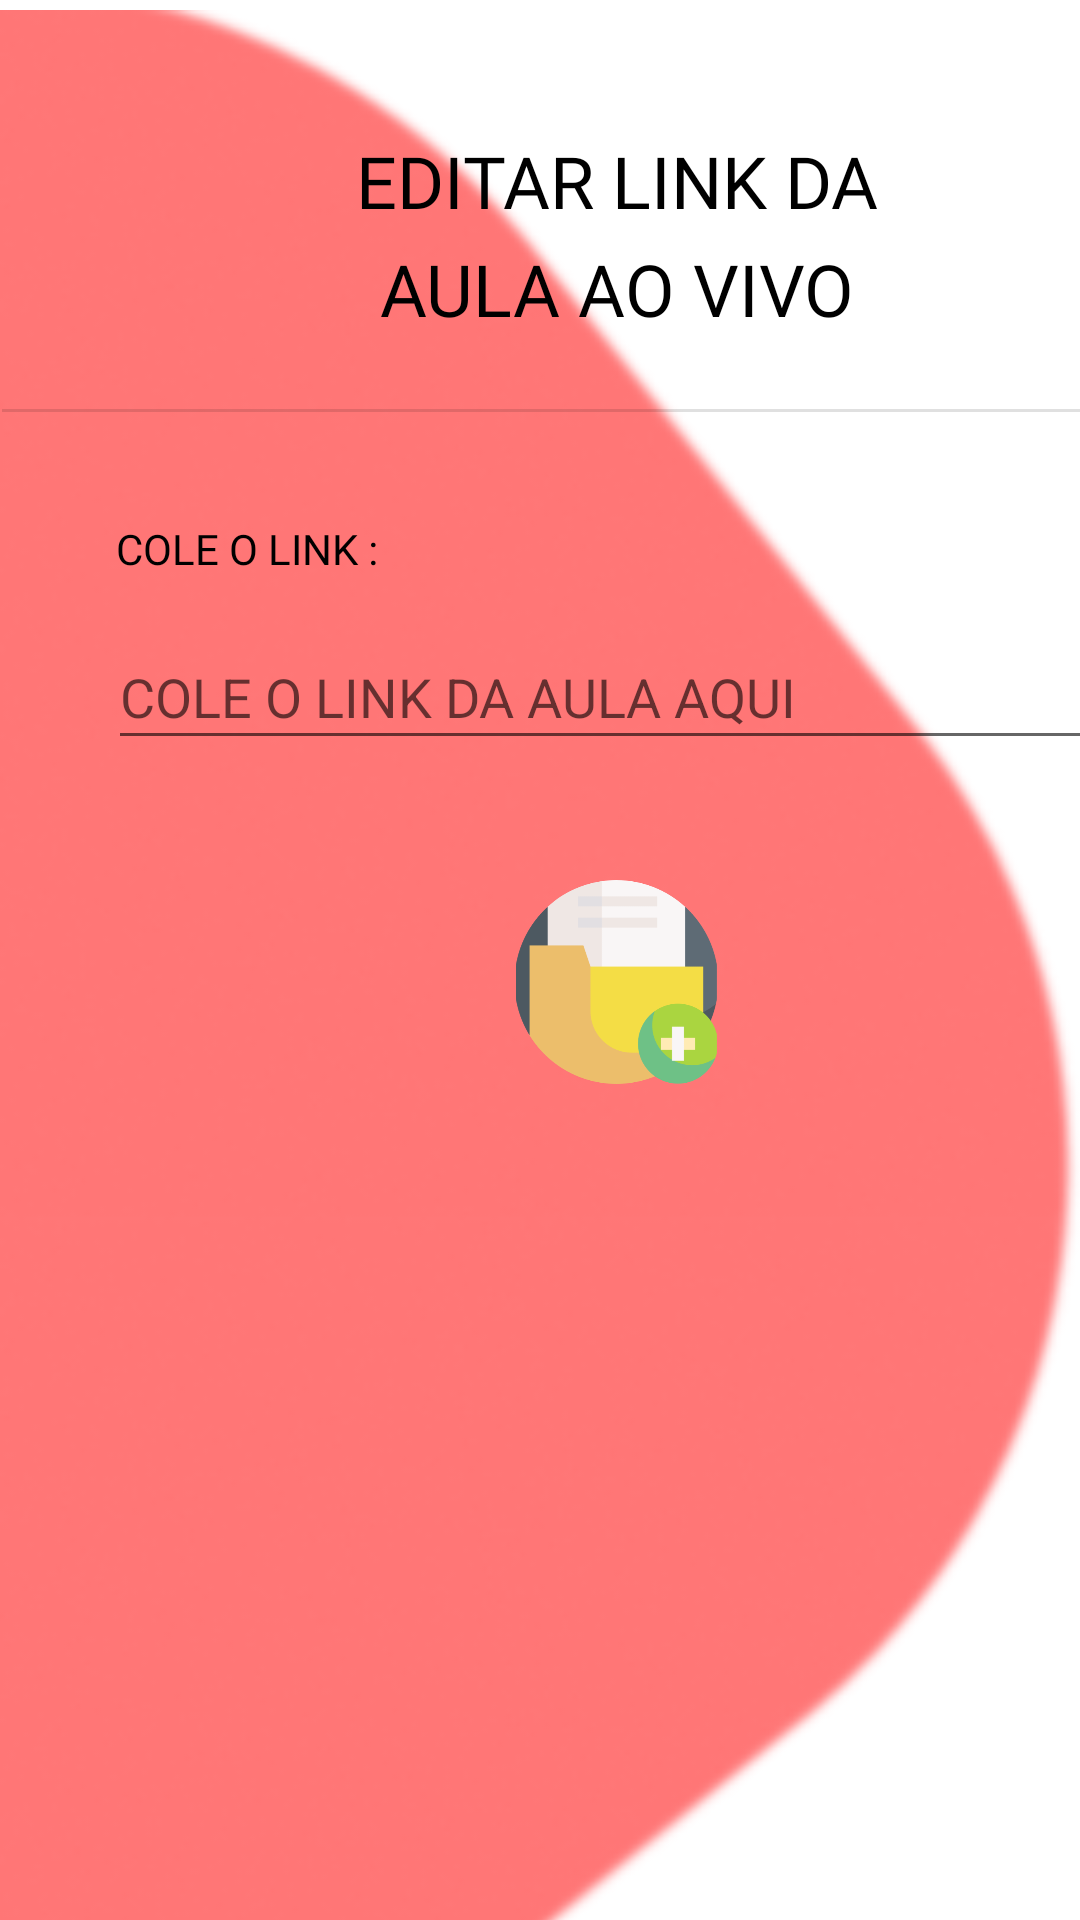

Reconstruct the res/layout file that produces this screen, plus the resources it refers to.
<!-- AndroidManifest.xml: application theme Theme.AppMinhaIdeia -->
<!-- res/layout/tela_cadastro_link_ao_vivo.xml -->
<?xml version="1.0" encoding="utf-8"?>
<androidx.constraintlayout.widget.ConstraintLayout xmlns:android="http://schemas.android.com/apk/res/android"
    xmlns:app="http://schemas.android.com/apk/res-auto"
    xmlns:tools="http://schemas.android.com/tools"
    android:layout_width="match_parent"
    android:layout_height="match_parent">

    <ImageView
        android:id="@+id/img_backgound_tela_aulas2"
        android:layout_width="369dp"
        android:layout_height="814dp"
        app:layout_constraintStart_toStartOf="parent"
        app:layout_constraintTop_toTopOf="parent"
        app:srcCompat="@drawable/login_tela_materias_matematica" />

    <ScrollView
        android:id="@+id/scrollView5"
        android:layout_width="410dp"
        android:layout_height="748dp"
        app:layout_constraintStart_toStartOf="parent"
        app:layout_constraintTop_toTopOf="parent">

        <LinearLayout
            android:layout_width="match_parent"
            android:layout_height="wrap_content"
            android:orientation="vertical">

            <androidx.constraintlayout.widget.ConstraintLayout
                android:layout_width="match_parent"
                android:layout_height="748dp">

                <ImageView
                    android:id="@+id/imageView_me_ajuda_lista_aulas_disponiveis"
                    android:layout_width="42dp"
                    android:layout_height="46dp"
                    android:layout_marginEnd="8dp"
                    android:layout_marginRight="8dp"
                    app:layout_constraintEnd_toEndOf="parent"
                    app:layout_constraintTop_toTopOf="parent"
                    app:srcCompat="@drawable/icon_meajuda" />

                <View
                    android:id="@+id/view_me_ajuda_tela_cadastro_link"
                    android:layout_width="42dp"
                    android:layout_height="46dp"
                    android:layout_marginEnd="8dp"
                    android:layout_marginRight="8dp"
                    app:layout_constraintEnd_toEndOf="parent"
                    app:layout_constraintTop_toTopOf="parent" />

                <TextView
                    android:id="@+id/txt_cadastro_de_link"
                    android:layout_width="wrap_content"
                    android:layout_height="wrap_content"
                    android:layout_marginTop="44dp"
                    android:fontFamily="@font/comfortaa"
                    android:text="EDITAR LINK DA"
                    android:textColor="#000000"
                    android:textSize="24sp"
                    app:layout_constraintEnd_toEndOf="parent"
                    app:layout_constraintHorizontal_bias="0.503"
                    app:layout_constraintStart_toStartOf="parent"
                    app:layout_constraintTop_toTopOf="parent" />

                <TextView
                    android:id="@+id/txt_cadastro_de_link2"
                    android:layout_width="wrap_content"
                    android:layout_height="wrap_content"
                    android:layout_marginTop="80dp"
                    android:fontFamily="@font/comfortaa"
                    android:text="AULA AO VIVO"
                    android:textColor="#000000"
                    android:textSize="24sp"
                    app:layout_constraintEnd_toEndOf="parent"
                    app:layout_constraintHorizontal_bias="0.503"
                    app:layout_constraintStart_toStartOf="parent"
                    app:layout_constraintTop_toTopOf="parent" />

                <View
                    android:id="@+id/divider"
                    android:layout_width="409dp"
                    android:layout_height="1dp"
                    android:layout_marginTop="60dp"
                    android:background="?android:attr/listDivider"
                    app:layout_constraintEnd_toEndOf="parent"
                    app:layout_constraintHorizontal_bias="0.521"
                    app:layout_constraintStart_toStartOf="parent"
                    app:layout_constraintTop_toBottomOf="@+id/txt_cadastro_de_link" />

                <TextView
                    android:id="@+id/txt_chatNome"
                    android:layout_width="wrap_content"
                    android:layout_height="wrap_content"
                    android:layout_marginTop="36dp"
                    android:layout_marginEnd="284dp"
                    android:layout_marginRight="284dp"
                    android:fontFamily="@font/roboto_bold"
                    android:text="COLE O LINK :"
                    android:textColor="#000000"
                    android:textSize="14dp"
                    app:layout_constraintEnd_toEndOf="parent"
                    app:layout_constraintTop_toBottomOf="@+id/divider" />

                <ImageView
                    android:id="@+id/btn_atualiza_link"
                    android:layout_width="67dp"
                    android:layout_height="76dp"
                    android:layout_marginTop="36dp"
                    app:layout_constraintEnd_toEndOf="parent"
                    app:layout_constraintHorizontal_bias="0.501"
                    app:layout_constraintStart_toStartOf="parent"
                    app:layout_constraintTop_toBottomOf="@+id/edit_link_aula"
                    app:srcCompat="@drawable/img_update_arquivos" />

                <EditText
                    android:id="@+id/edit_link_aula"
                    android:layout_width="339dp"
                    android:layout_height="45dp"
                    android:layout_marginTop="16dp"
                    android:ems="10"
                    android:hint="COLE O LINK DA AULA AQUI"
                    android:inputType="textPersonName"
                    app:layout_constraintEnd_toEndOf="parent"
                    app:layout_constraintHorizontal_bias="0.507"
                    app:layout_constraintStart_toStartOf="parent"
                    app:layout_constraintTop_toBottomOf="@+id/txt_chatNome" />

            </androidx.constraintlayout.widget.ConstraintLayout>

        </LinearLayout>
    </ScrollView>

    <androidx.constraintlayout.widget.ConstraintLayout
        android:layout_width="410dp"
        android:layout_height="44dp"
        android:layout_marginTop="4dp"
        app:layout_constraintBottom_toBottomOf="parent"
        app:layout_constraintStart_toStartOf="parent"
        app:layout_constraintTop_toBottomOf="@+id/scrollView5">

        <View
            android:id="@+id/view_calendario"
            android:layout_width="55dp"
            android:layout_height="40dp"
            android:layout_marginTop="4dp"
            app:layout_constraintStart_toStartOf="parent"
            app:layout_constraintTop_toTopOf="parent" />

        <ImageView
            android:id="@+id/barra_de_navecagao_calenderio"
            android:layout_width="50dp"
            android:layout_height="35dp"
            android:layout_marginStart="4dp"
            android:layout_marginLeft="4dp"
            android:layout_marginTop="4dp"
            android:contentDescription="@string/content_descri_barra_de_navecagao_calenderio"
            app:layout_constraintStart_toStartOf="parent"
            app:layout_constraintTop_toTopOf="parent"
            app:srcCompat="@drawable/bdenavecagao_calendario" />

        <View
            android:id="@+id/view_notas"
            android:layout_width="55dp"
            android:layout_height="40dp"
            android:layout_marginStart="35dp"
            android:layout_marginLeft="35dp"
            android:layout_marginTop="4dp"
            app:layout_constraintStart_toEndOf="@+id/view_calendario"
            app:layout_constraintTop_toTopOf="parent" />

        <ImageView
            android:id="@+id/icon_menu_materias_notas"
            android:layout_width="50dp"
            android:layout_height="35dp"
            android:layout_marginStart="32dp"
            android:layout_marginLeft="32dp"
            android:layout_marginTop="4dp"
            android:contentDescription="@string/content_descri_barra_de_navecagao_lupa"
            app:layout_constraintStart_toEndOf="@+id/barra_de_navecagao_calenderio"
            app:layout_constraintTop_toTopOf="parent"
            app:srcCompat="@drawable/icon_notas" />

        <View
            android:id="@+id/view_home"
            android:layout_width="55dp"
            android:layout_height="40dp"
            android:layout_marginStart="39dp"
            android:layout_marginLeft="39dp"
            android:layout_marginTop="4dp"
            app:layout_constraintStart_toEndOf="@+id/icon_menu_materias_notas"
            app:layout_constraintTop_toTopOf="parent" />

        <ImageView
            android:id="@+id/barra_de_navecagao_home"
            android:layout_width="50dp"
            android:layout_height="35dp"
            android:layout_marginStart="44dp"
            android:layout_marginLeft="44dp"
            android:layout_marginTop="5dp"
            android:layout_marginBottom="4dp"
            android:contentDescription="@string/content_descri_barra_de_navecagao_home"
            app:layout_constraintBottom_toBottomOf="parent"
            app:layout_constraintStart_toEndOf="@+id/icon_menu_materias_notas"
            app:layout_constraintTop_toTopOf="parent"
            app:layout_constraintVertical_bias="0.0"
            app:srcCompat="@drawable/bdenavecagao_home" />

        <View
            android:id="@+id/view_conversa_professor"
            android:layout_width="55dp"
            android:layout_height="40dp"
            android:layout_marginStart="39dp"
            android:layout_marginLeft="39dp"
            android:layout_marginTop="4dp"
            app:layout_constraintStart_toEndOf="@+id/view_home"
            app:layout_constraintTop_toTopOf="parent" />

        <ImageView
            android:id="@+id/barra_de_navecagao_professores"
            android:layout_width="66dp"
            android:layout_height="39dp"
            android:layout_marginStart="36dp"
            android:layout_marginLeft="36dp"
            android:layout_marginTop="4dp"
            android:contentDescription="@string/content_descri_barra_de_navecagao_professores"
            app:layout_constraintStart_toEndOf="@+id/barra_de_navecagao_home"
            app:layout_constraintTop_toTopOf="parent"
            app:srcCompat="@drawable/bdenavecagao_talkprofessor" />

        <View
            android:id="@+id/view_perfil"
            android:layout_width="55dp"
            android:layout_height="40dp"
            android:layout_marginStart="20dp"
            android:layout_marginLeft="20dp"
            android:layout_marginTop="4dp"
            app:layout_constraintStart_toEndOf="@+id/barra_de_navecagao_professores"
            app:layout_constraintTop_toTopOf="parent" />

        <ImageView
            android:id="@+id/barra_de_navecagao_perfil"
            android:layout_width="47dp"
            android:layout_height="39dp"
            android:layout_marginStart="28dp"
            android:layout_marginLeft="28dp"
            android:layout_marginTop="4dp"
            android:contentDescription="@string/content_descri_barra_de_navecagao_perfil"
            app:layout_constraintEnd_toEndOf="parent"
            app:layout_constraintStart_toEndOf="@+id/barra_de_navecagao_professores"
            app:layout_constraintTop_toTopOf="parent"
            app:srcCompat="@drawable/bdenavecagao_perfil" />
    </androidx.constraintlayout.widget.ConstraintLayout>

</androidx.constraintlayout.widget.ConstraintLayout>
<!-- resources referenced by this layout -->
<resources>
  <!-- drawable bdenavecagao_calendario: png bitmap (drawable, 20712 bytes) -->
  <!-- drawable bdenavecagao_home: png bitmap (drawable, 35326 bytes) -->
  <!-- drawable bdenavecagao_perfil: png bitmap (drawable, 67970 bytes) -->
  <!-- drawable bdenavecagao_talkprofessor: png bitmap (drawable, 32239 bytes) -->
  <!-- drawable icon_notas: png bitmap (drawable, 25229 bytes) -->
  <!-- drawable img_update_arquivos: png bitmap (drawable, 21891 bytes) -->
  <!-- drawable login_tela_materias_matematica: png bitmap (drawable, 53106 bytes) -->
  <string name="content_descri_barra_de_navecagao_calenderio">barra_de_navecagao_calenderio</string>
  <string name="content_descri_barra_de_navecagao_home">barra_de_navecagao_home</string>
  <string name="content_descri_barra_de_navecagao_lupa">barra_de_navecagao_lupa</string>
  <string name="content_descri_barra_de_navecagao_perfil">barra_de_navecagao_perfil</string>
  <string name="content_descri_barra_de_navecagao_professores">barra_de_navecagao_professores</string>
  <style name="Theme.AppMinhaIdeia" parent="Theme.MaterialComponents.DayNight.NoActionBar"> 
          
          <item name="colorPrimary">@color/purple_500</item>
          <item name="colorPrimaryVariant">@color/purple_700</item>
          <item name="colorOnPrimary">@color/white</item>
          
          <item name="colorSecondary">@color/teal_200</item>
          <item name="colorSecondaryVariant">@color/teal_700</item>
          <item name="colorOnSecondary">@color/black</item>
          
          <item name="android:statusBarColor" tools:targetApi="l">?attr/colorPrimaryVariant</item>
          
      </style>
  <color name="purple_500">#FFFFFFFF</color>
  <color name="purple_700">#ffffffff</color>
  <color name="white">#FFFFFFFF</color>
  <color name="teal_200">#FF03DAC5</color>
  <color name="teal_700">#FF018786</color>
  <color name="black">#FF000000</color>
</resources>
